The GitHub repository DanaSono-Dev/SRAI_ML contains a labelled image folder "Parametros" with 4 categories: TYLCV, foliar mold, train sanas, train tizon temprano. Examples follow, each with its label.

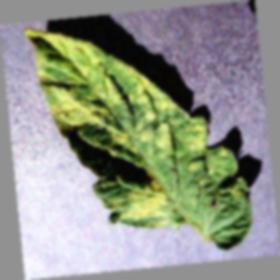
Label: foliar mold

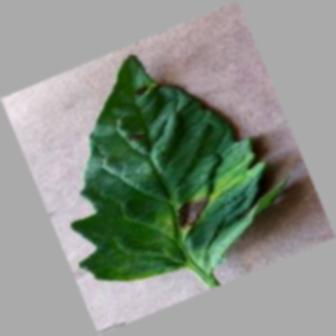
Label: train tizon temprano

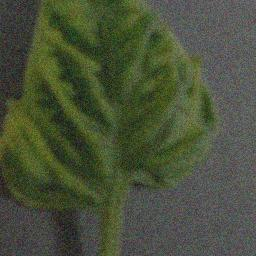
Label: TYLCV

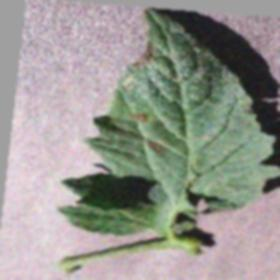
Label: train tizon temprano

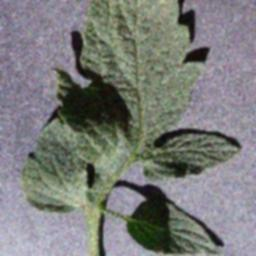
Label: train sanas

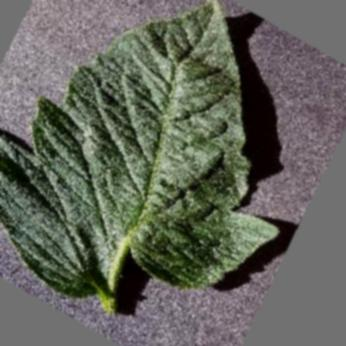
Label: train sanas
